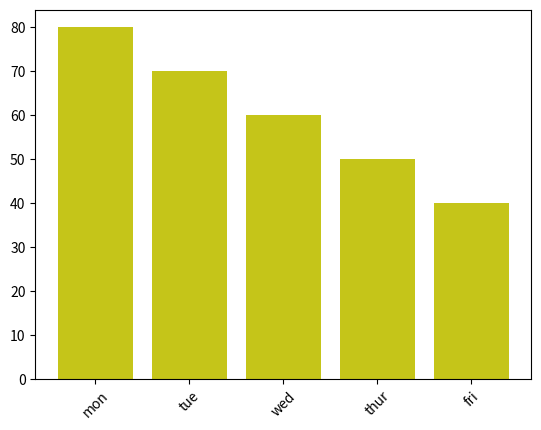

Python code for this plot:
import matplotlib.pyplot as plt
y = [80,70,60,50,40]
x = ['mon' , 'tue' , 'wed' , 'thur' , 'fri']

plt.bar(x,y, color='y' , alpha=0.9)
plt.xticks(rotation=45)

plt.show()